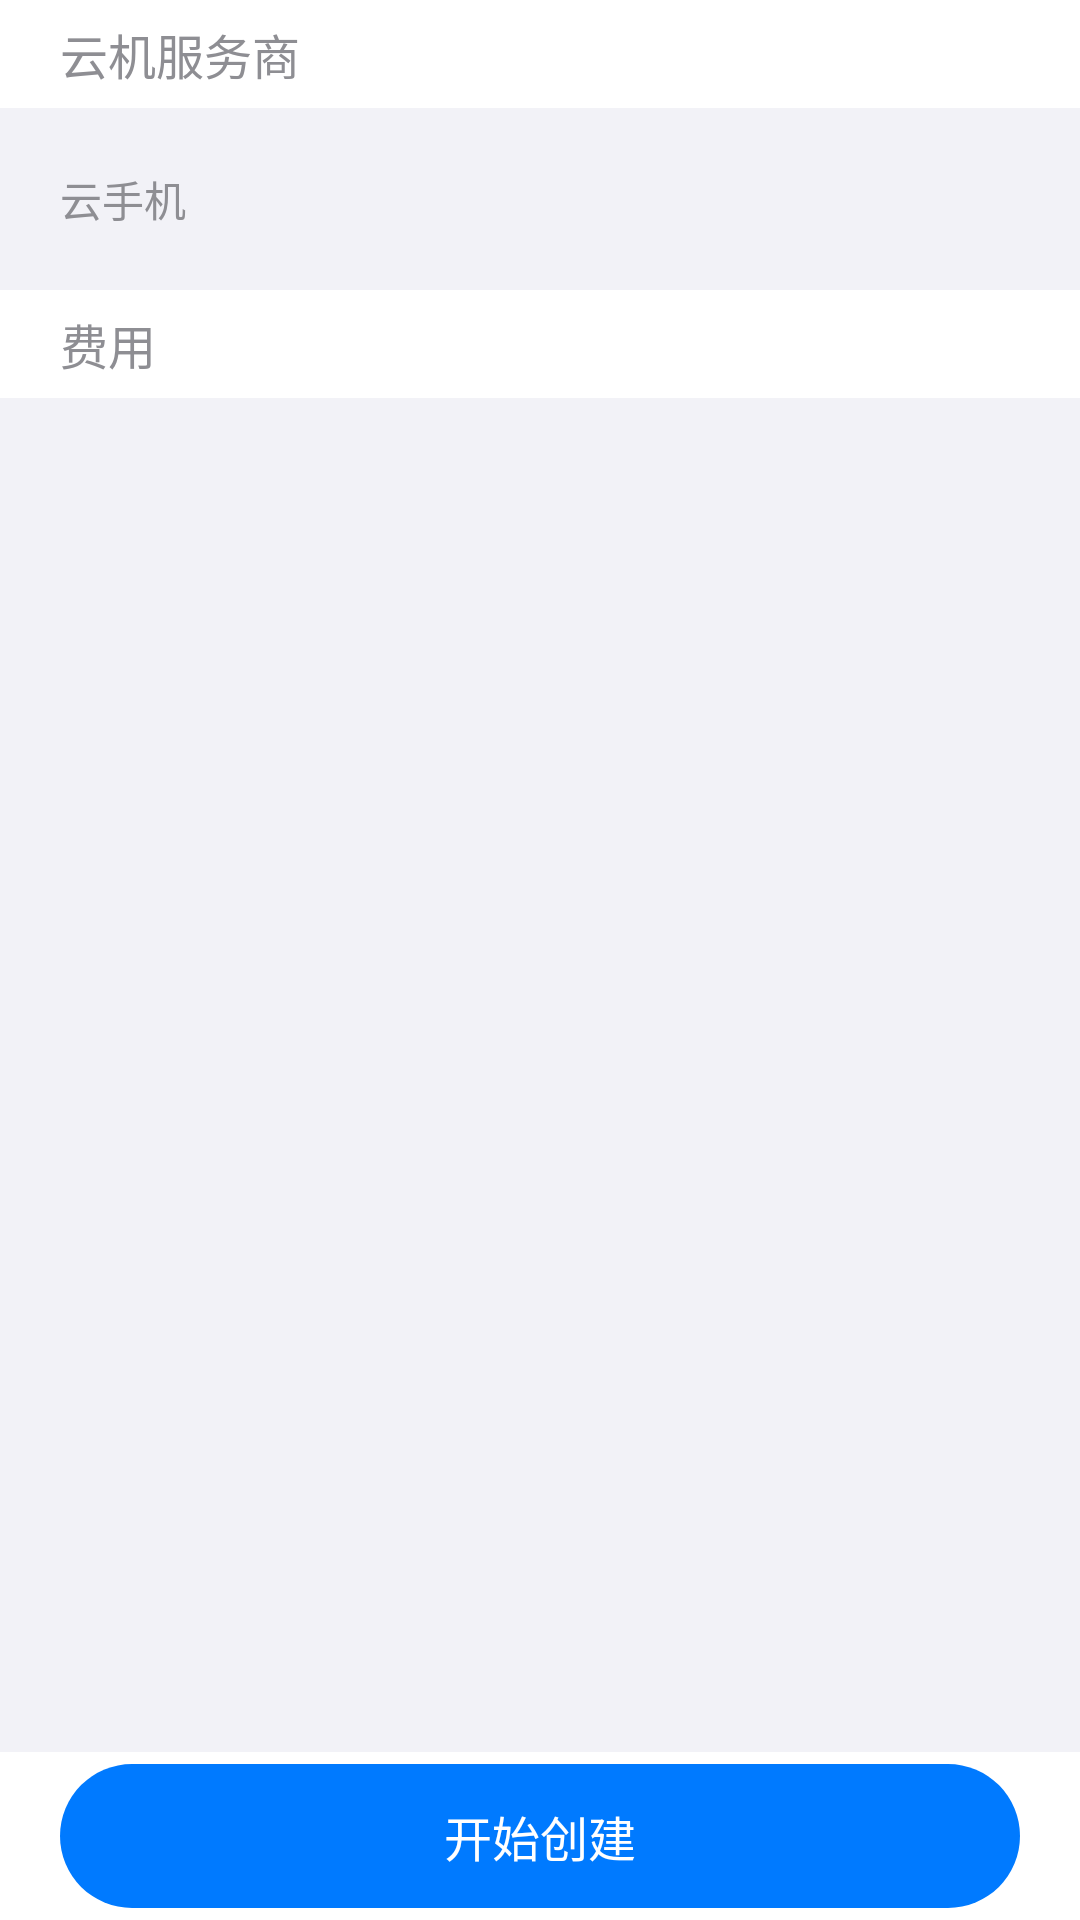

Write the Android layout XML for this screen, with the resource values it uses.
<!-- AndroidManifest.xml: fallback theme Theme.MaterialComponents.DayNight.NoActionBar -->
<!-- res/layout/duo_fragment_server.xml -->
<?xml version="1.0" encoding="utf-8"?>
<RelativeLayout xmlns:android="http://schemas.android.com/apk/res/android"
    xmlns:app="http://schemas.android.com/apk/res-auto"
    xmlns:tools="http://schemas.android.com/tools"
    android:layout_width="match_parent"
    android:layout_height="match_parent"
    android:background="@color/gray6"
    android:fitsSystemWindows="true">

    <TextView
        android:id="@+id/tvType_server"
        android:layout_width="match_parent"
        android:layout_height="@dimen/dp_36"
        android:background="@color/white"
        android:gravity="center_vertical"
        android:paddingHorizontal="@dimen/dp_20"
        android:text="@string/cloud_server"
        android:textColor="@color/gray1"
        android:textSize="@dimen/sp_16" />

    <androidx.recyclerview.widget.RecyclerView
        android:id="@+id/rv_server"
        android:layout_width="match_parent"
        android:layout_height="wrap_content"
        android:layout_below="@+id/tvType_server"
        app:layoutManager="androidx.recyclerview.widget.LinearLayoutManager"
        tools:itemCount="2"
        tools:listitem="@layout/duo_item_server" />

    <TextView
        android:id="@+id/tvDetail_server"
        android:layout_width="match_parent"
        android:layout_height="wrap_content"
        android:layout_below="@+id/rv_server"
        android:gravity="center_vertical"
        android:minHeight="@dimen/dp_36"
        android:padding="@dimen/dp_20"
        android:text="@string/view_create_cloud"
        android:textColor="@color/gray1"
        android:textSize="@dimen/sp_14" />

    <TextView
        android:id="@+id/tvTitle_server"
        android:layout_width="match_parent"
        android:layout_height="@dimen/dp_36"
        android:layout_below="@+id/tvDetail_server"
        android:background="@color/white"
        android:gravity="center_vertical"
        android:paddingHorizontal="@dimen/dp_20"
        android:text="@string/fee"
        android:textColor="@color/gray1"
        android:textSize="@dimen/sp_16" />

    <androidx.recyclerview.widget.RecyclerView
        android:id="@+id/rvDetail_server"
        android:layout_width="match_parent"
        android:layout_height="wrap_content"
        android:layout_below="@+id/tvTitle_server"
        app:layoutManager="androidx.recyclerview.widget.LinearLayoutManager"
        tools:itemCount="3"
        tools:listitem="@layout/duo_item_specify" />

    <FrameLayout
        android:layout_width="match_parent"
        android:layout_height="wrap_content"
        android:layout_alignParentBottom="true"
        android:background="@color/white">

        <TextView
            android:id="@+id/tvPay_server"
            android:layout_width="match_parent"
            android:layout_height="@dimen/dp_48"
            android:layout_marginHorizontal="@dimen/dp_20"
            android:layout_marginVertical="@dimen/dp_4"
            android:background="@drawable/duo_radius_blue_24"
            android:foreground="@drawable/view_foreground"
            android:gravity="center"
            android:text="@string/payCloud"
            android:textColor="@color/white"
            android:textSize="@dimen/sp_16" />
    </FrameLayout>

    <ProgressBar
        android:id="@+id/pb_server"
        android:layout_width="wrap_content"
        android:layout_height="wrap_content"
        android:layout_centerInParent="true"
        android:indeterminateTint="@color/blue"
        android:visibility="gone" />

    <include
        android:id="@+id/ilRetry_server"
        layout="@layout/duo_layout_retry"
        android:visibility="gone" />
</RelativeLayout>
<!-- res/layout/duo_item_server.xml (included above) -->
<?xml version="1.0" encoding="utf-8"?>
<RelativeLayout xmlns:android="http://schemas.android.com/apk/res/android"
    xmlns:app="http://schemas.android.com/apk/res-auto"
    android:layout_width="match_parent"
    android:layout_height="wrap_content"
    android:layout_marginVertical="@dimen/dp_4"
    android:background="@color/white"
    android:paddingStart="0dp"
    android:paddingTop="0dp"
    android:paddingEnd="@dimen/dp_10"
    android:paddingBottom="@dimen/dp_10">

    <ImageView
        android:id="@+id/ivServer_item"
        android:layout_width="@dimen/dp_48"
        android:layout_height="@dimen/dp_48"
        android:layout_marginStart="@dimen/dp_10"
        android:layout_marginTop="@dimen/dp_10" />

    <TextView
        android:id="@+id/tvServerName_item"
        android:layout_width="wrap_content"
        android:layout_height="wrap_content"
        android:layout_marginHorizontal="@dimen/dp_4"
        android:layout_marginTop="@dimen/dp_10"
        android:layout_toStartOf="@+id/ivSelect_item"
        android:layout_toEndOf="@+id/ivServer_item"
        android:text="@string/server"
        android:textColor="@color/black"
        android:textSize="18sp" />

    <ImageView
        android:id="@+id/ivSelect_item"
        android:layout_width="wrap_content"
        android:layout_height="wrap_content"
        android:layout_alignTop="@+id/tvServerName_item"
        android:layout_alignParentEnd="true"
        android:src="@mipmap/ic_check_blue_66"
        android:visibility="visible" />

    <TextView
        android:id="@+id/tvDetail_text"
        android:layout_width="match_parent"
        android:layout_height="wrap_content"
        android:layout_below="@+id/tvServerName_item"
        android:layout_alignStart="@+id/tvServerName_item"
        android:layout_alignParentEnd="true"
        android:text="@string/detail"
        android:textColor="@color/gray1"
        android:textSize="@dimen/sp_14" />

    <com.cloud.duolib.view.CornerLabelView
        android:id="@+id/flIcon_item"
        android:layout_width="@dimen/dp_48"
        android:layout_height="@dimen/dp_48"
        android:visibility="visible"
        app:myBackgroundColor="@color/pink"
        app:mySlantedHeight="30dp"
        app:myText="@string/play"
        app:myTextColor="@color/white"
        app:myTextSize="@dimen/sp_16"
        app:tagModel="left_bar" />
</RelativeLayout>
<!-- res/layout/duo_item_specify.xml (included above) -->
<?xml version="1.0" encoding="utf-8"?>
<RelativeLayout xmlns:android="http://schemas.android.com/apk/res/android"
    xmlns:app="http://schemas.android.com/apk/res-auto"
    xmlns:tools="http://schemas.android.com/tools"
    android:layout_width="match_parent"
    android:layout_height="wrap_content"
    android:background="@color/white"
    android:paddingHorizontal="@dimen/dp_20">

    <TextView
        android:id="@+id/tvTitle_item"
        android:layout_width="wrap_content"
        android:layout_height="@dimen/dp_48"
        android:gravity="center"
        android:text="@string/server"
        android:textColor="@color/black"
        android:textSize="@dimen/sp_16" />

    <TextView
        android:id="@+id/tvSpeed_item"
        android:layout_width="wrap_content"
        android:layout_height="@dimen/dp_48"
        android:layout_marginStart="120dp"
        android:gravity="center"
        android:textColor="@color/green"
        android:textSize="@dimen/sp_12"
        android:visibility="gone" />

    <TextView
        android:id="@+id/tvList_item"
        android:layout_width="wrap_content"
        android:layout_height="@dimen/dp_48"
        android:layout_alignParentEnd="true"
        android:gravity="center"
        android:text="@string/detail"
        android:textColor="@color/black"
        android:textSize="@dimen/sp_16" />

    <ImageView
        android:id="@+id/ivSelect_item"
        android:layout_width="wrap_content"
        android:layout_height="@dimen/dp_48"
        android:layout_alignParentEnd="true"
        android:src="@mipmap/ic_check_blue_66"
        android:visibility="invisible" />
</RelativeLayout>
<!-- res/layout/duo_layout_retry.xml (included above) -->
<?xml version="1.0" encoding="utf-8"?>
<androidx.appcompat.widget.LinearLayoutCompat xmlns:android="http://schemas.android.com/apk/res/android"
    xmlns:app="http://schemas.android.com/apk/res-auto"
    android:layout_width="wrap_content"
    android:layout_height="wrap_content"
    android:layout_centerInParent="true"
    android:layout_gravity="center"
    android:gravity="center"
    android:orientation="vertical">

    <ImageView
        android:layout_width="wrap_content"
        android:layout_height="wrap_content"
        android:src="@mipmap/ic_default_480" />

    <TextView
        android:id="@+id/tvError_retry"
        android:layout_width="wrap_content"
        android:layout_height="wrap_content"
        android:layout_gravity="center"
        android:text="@string/load_fail"
        android:textColor="@color/gray1"
        android:textSize="@dimen/sp_14" />

    <TextView
        android:id="@+id/tvRefresh_retry"
        android:layout_width="wrap_content"
        android:layout_height="wrap_content"
        android:layout_marginTop="@dimen/dp_20"
        android:background="@drawable/duo_radius_blue_24"
        android:foreground="@drawable/view_foreground"
        android:gravity="center"
        android:minHeight="@dimen/dp_40"
        android:paddingHorizontal="@dimen/dp_40"
        android:text="@string/retry"
        android:textColor="@color/white"
        android:textSize="@dimen/sp_16" />
</androidx.appcompat.widget.LinearLayoutCompat>
<!-- resources referenced by this layout -->
<resources>
  <color name="black">#000000</color>
  <color name="blue">#007AFF</color>
  <color name="gray1">#8E8E93</color>
  <color name="gray6">#F2F2F7</color>
  <color name="green">#34C759</color>
  <color name="pink">#FF2D55</color>
  <color name="white">#ffffff</color>
  <dimen name="dp_10">10dp</dimen>
  <dimen name="dp_20">20dp</dimen>
  <dimen name="dp_36">36dp</dimen>
  <dimen name="dp_4">4dp</dimen>
  <dimen name="dp_40">40dp</dimen>
  <dimen name="dp_48">48dp</dimen>
  <dimen name="sp_12">12sp</dimen>
  <dimen name="sp_14">14sp</dimen>
  <dimen name="sp_16">16sp</dimen>
  <!-- drawable duo_radius_blue_24 (drawable) -->
  <?xml version="1.0" encoding="utf-8"?>
  <shape xmlns:android="http://schemas.android.com/apk/res/android">
      <solid android:color="@color/blue"/>
      <corners android:radius="24dp"/>
  </shape>
  <!-- drawable view_foreground (drawable) -->
  <?xml version="1.0" encoding="utf-8"?>
  <selector xmlns:android="http://schemas.android.com/apk/res/android">
      <item android:state_pressed="false">
          <color android:color="#00ffffff"/>
      </item>
      <item android:state_pressed="true">
          <color android:color="#66ffffff"/>
      </item>
  </selector>
  <!-- mipmap ic_check_blue_66: png bitmap (mipmap-xxhdpi, 686 bytes) -->
  <!-- mipmap ic_default_480: png bitmap (mipmap-xxhdpi, 10560 bytes) -->
  <string name="cloud_server">云机服务商</string>
  <string name="detail">详情</string>
  <string name="fee">费用</string>
  <string name="load_fail">加载失败，请检查网络后重试～</string>
  <string name="payCloud">开始创建</string>
  <string name="play">畅玩</string>
  <string name="retry">点击重试</string>
  <string name="server">服务商</string>
  <string name="view_create_cloud">云手机</string>
</resources>
